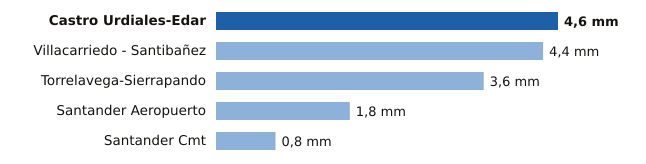

The file beside this chart, header and first rows:
estacion, provincia, mm
Castro Urdiales-Edar, Cantabria, 4.6
Villacarriedo - Santibañez, Cantabria, 4.4
Torrelavega-Sierrapando, Cantabria, 3.6
Santander Aeropuerto, Cantabria, 1.8
Santander Cmt, Cantabria, 0.8
